Labelled photos from "Histo images", an image-classification folder in amine-e2r/kidney. The possible labels are: chromo, onco, cc RCC, normal tissue, p RCC.

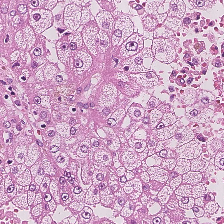
Label: cc RCC

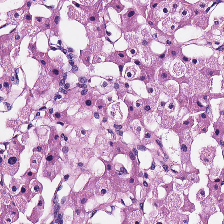
Label: onco

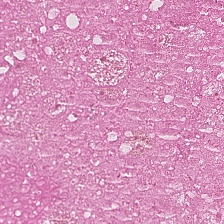
Label: normal tissue

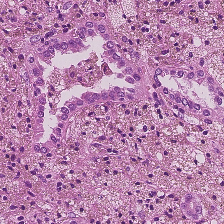
Label: p RCC

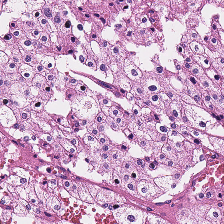
Label: chromo

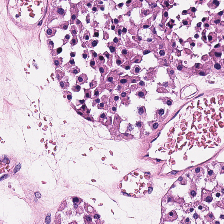
Label: onco
